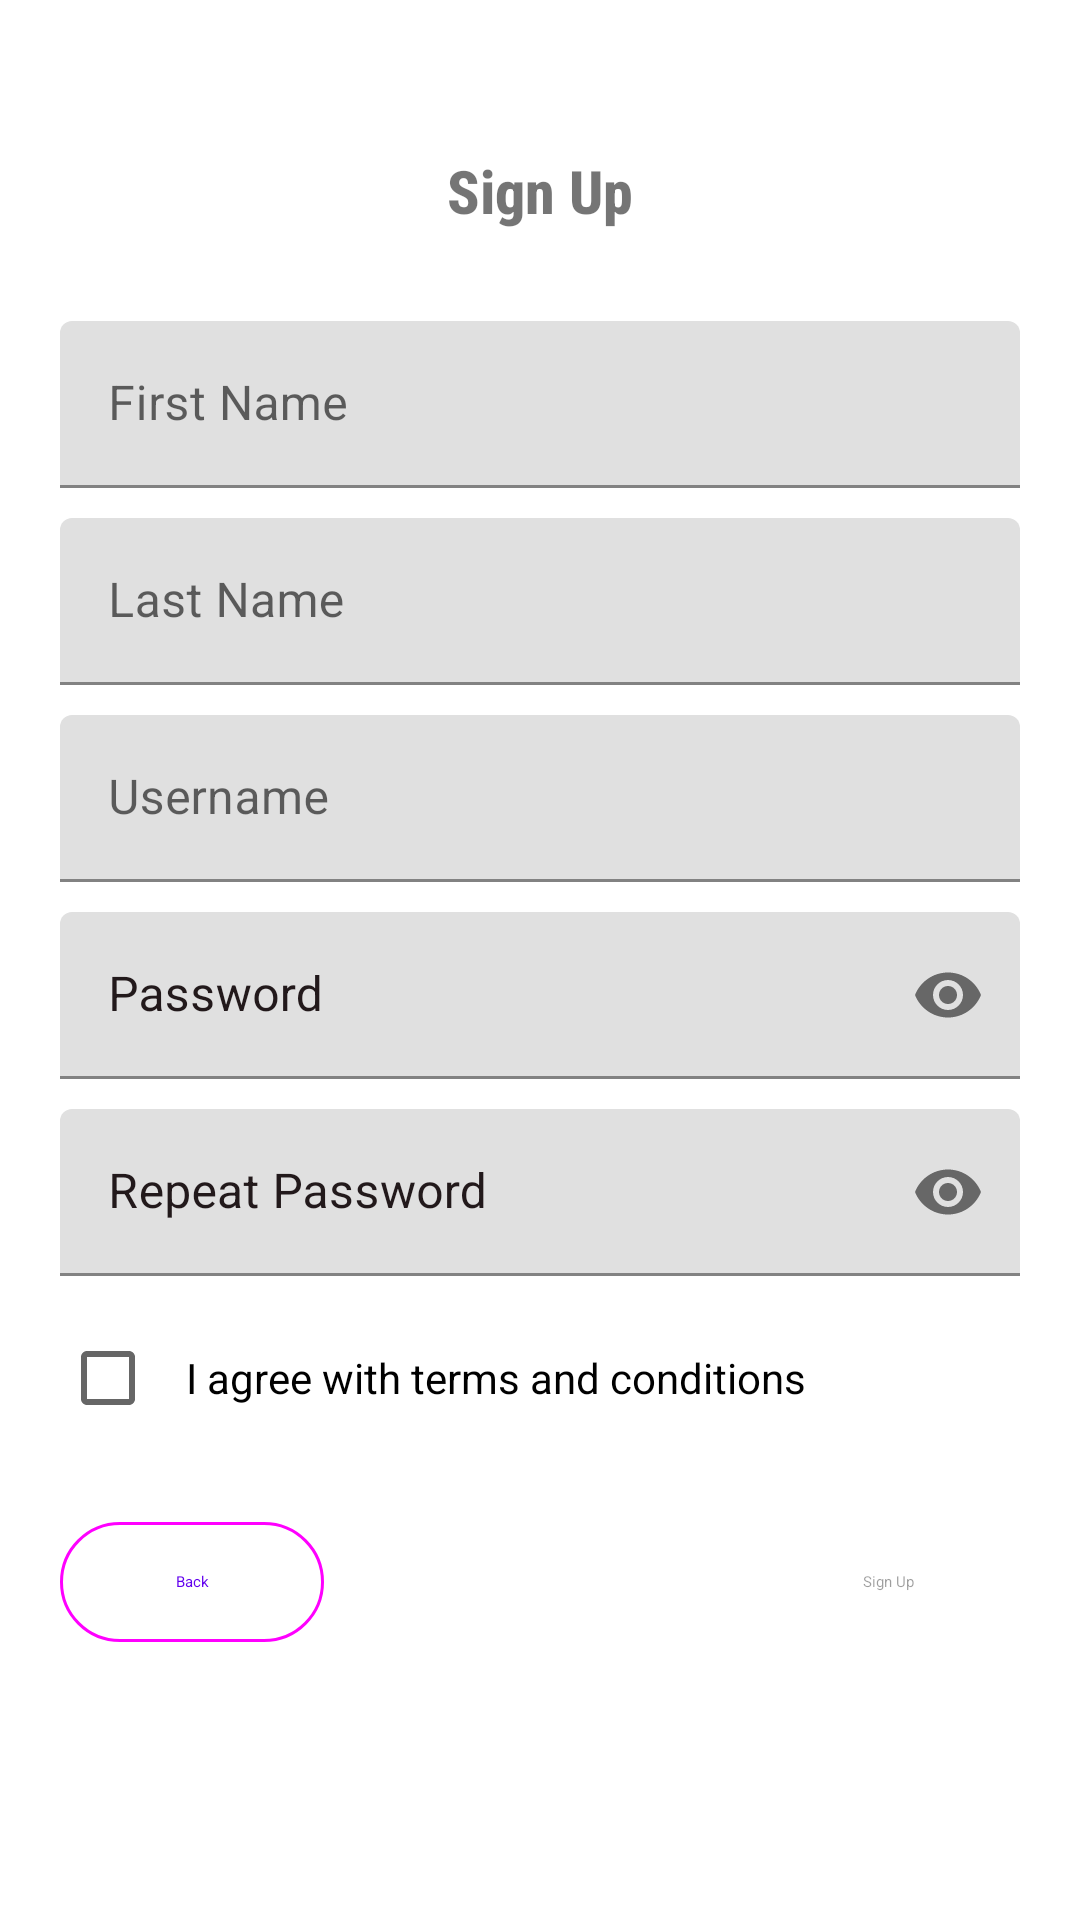

This screen was rendered from an Android layout file. Write that file and the resources it references.
<!-- AndroidManifest.xml: application theme AppTheme -->
<!-- res/layout/activity_sign_up.xml -->
<?xml version="1.0" encoding="utf-8"?>
<androidx.constraintlayout.widget.ConstraintLayout xmlns:android="http://schemas.android.com/apk/res/android"
    xmlns:app="http://schemas.android.com/apk/res-auto"
    xmlns:tools="http://schemas.android.com/tools"
    android:id="@+id/main"
    android:layout_width="match_parent"
    android:layout_height="match_parent"
    tools:context=".SignUp">

    <LinearLayout
        android:layout_width="match_parent"
        android:layout_height="match_parent"
        android:orientation="vertical">

        <TextView
            android:id="@+id/textView4"
            android:layout_width="wrap_content"
            android:layout_height="wrap_content"
            android:layout_gravity="center_horizontal"
            android:layout_marginTop="50dp"
            android:layout_marginBottom="20dp"
            android:fontFamily="sans-serif-condensed-medium"
            android:foregroundGravity="center_horizontal"
            android:gravity="center_horizontal"
            android:text="Sign Up"
            android:textSize="20sp"
            android:textStyle="bold" />

        <com.google.android.material.textfield.TextInputLayout
            android:layout_width="match_parent"
            android:layout_height="wrap_content"
            android:layout_marginLeft="20dp"
            android:layout_marginTop="10dp"
            android:layout_marginRight="20dp"
            android:hint="First Name"
            app:endIconCheckable="false"
            app:endIconDrawable="@drawable/baseline_person_24"
            app:endIconMode="custom"
            app:endIconScaleType="centerInside">

            <com.google.android.material.textfield.TextInputEditText
                android:id="@+id/txtFirstName"
                android:layout_width="match_parent"
                android:layout_height="wrap_content"
                android:inputType="textPersonName"
                android:paddingEnd="20dp"
                android:textColor="#181616"
                tools:text="enter your first name" />
        </com.google.android.material.textfield.TextInputLayout>

        <com.google.android.material.textfield.TextInputLayout
            android:layout_width="match_parent"
            android:layout_height="wrap_content"
            android:layout_marginLeft="20dp"
            android:layout_marginTop="10dp"
            android:layout_marginRight="20dp"
            android:hint="Last Name"
            app:endIconDrawable="@drawable/baseline_person_24"
            app:endIconMode="custom">

            <com.google.android.material.textfield.TextInputEditText
                android:id="@+id/txtLastName"
                android:layout_width="match_parent"
                android:layout_height="wrap_content"
                android:inputType="textPersonName"
                tools:text="enter your last name" />
        </com.google.android.material.textfield.TextInputLayout>

        <com.google.android.material.textfield.TextInputLayout
            android:layout_width="match_parent"
            android:layout_height="wrap_content"
            android:layout_marginLeft="20dp"
            android:layout_marginTop="10dp"
            android:layout_marginRight="20dp"
            android:hint="Username"
            app:endIconDrawable="@drawable/baseline_person_24"
            app:endIconMode="custom">

            <com.google.android.material.textfield.TextInputEditText
                android:id="@+id/txtUsername"
                android:layout_width="match_parent"
                android:layout_height="wrap_content"
                android:inputType="textPersonName"
                tools:text="enter your username" />
        </com.google.android.material.textfield.TextInputLayout>

        <com.google.android.material.textfield.TextInputLayout
            android:layout_width="match_parent"
            android:layout_height="wrap_content"
            android:layout_marginLeft="20dp"
            android:layout_marginTop="10dp"
            android:layout_marginRight="20dp"
            android:hint="Password"
            android:textColorHint="@color/md_theme_onBackground"
            app:hintAnimationEnabled="true"
            app:hintEnabled="true"
            app:passwordToggleEnabled="true"
           >

            <com.google.android.material.textfield.TextInputEditText
                android:id="@+id/txtPassword"
                android:layout_width="match_parent"
                android:layout_height="wrap_content"
                android:inputType="text|textPassword"
                tools:text="enter your password" />

        </com.google.android.material.textfield.TextInputLayout>

        <com.google.android.material.textfield.TextInputLayout
            android:id="@+id/repeatPasswordInputLayout"
            android:layout_width="match_parent"
            android:layout_height="wrap_content"
            android:layout_marginLeft="20dp"
            android:layout_marginTop="10dp"
            android:layout_marginRight="20dp"
            android:hint="Repeat Password"
            android:textColorHint="@color/md_theme_onBackground"
            app:hintAnimationEnabled="true"
            app:hintEnabled="true"
            app:passwordToggleEnabled="true">

            <com.google.android.material.textfield.TextInputEditText
                android:id="@+id/txtRepeatPassword"
                android:layout_width="match_parent"
                android:layout_height="wrap_content"
                android:inputType="text|textPassword"
                tools:text="enter your password" />
        </com.google.android.material.textfield.TextInputLayout>

        <CheckBox
            android:id="@+id/checkBox"
            android:layout_width="match_parent"
            android:layout_height="wrap_content"
            android:layout_marginStart="20dp"
            android:layout_marginTop="10dp"
            android:layout_marginEnd="20dp"
            android:paddingStart="10dp"
            android:text="I agree with terms and conditions" />

        <LinearLayout
            android:layout_width="match_parent"
            android:layout_height="match_parent"
            android:orientation="horizontal">

            <com.google.android.material.button.MaterialButton
                android:id="@+id/btnBack"
                style="@style/Widget.Material3.Button.OutlinedButton"
                android:layout_width="wrap_content"
                android:layout_height="wrap_content"
                android:layout_marginStart="20dp"
                android:layout_marginTop="20dp"
                android:text="Back" />

            <Space
                android:layout_width="wrap_content"
                android:layout_height="wrap_content"
                android:layout_weight="1" />

            <Button
                android:id="@+id/btnSignUp"
                style="@style/Widget.Material3.Button"
                android:layout_width="wrap_content"
                android:layout_height="wrap_content"
                android:layout_marginStart="20dp"
                android:layout_marginTop="20dp"
                android:layout_marginEnd="20dp"
                android:enabled="false"
                android:text="Sign Up" />
        </LinearLayout>

    </LinearLayout>

</androidx.constraintlayout.widget.ConstraintLayout>
<!-- resources referenced by this layout -->
<resources>
  <color name="md_theme_onBackground">#22191B</color>
</resources>
